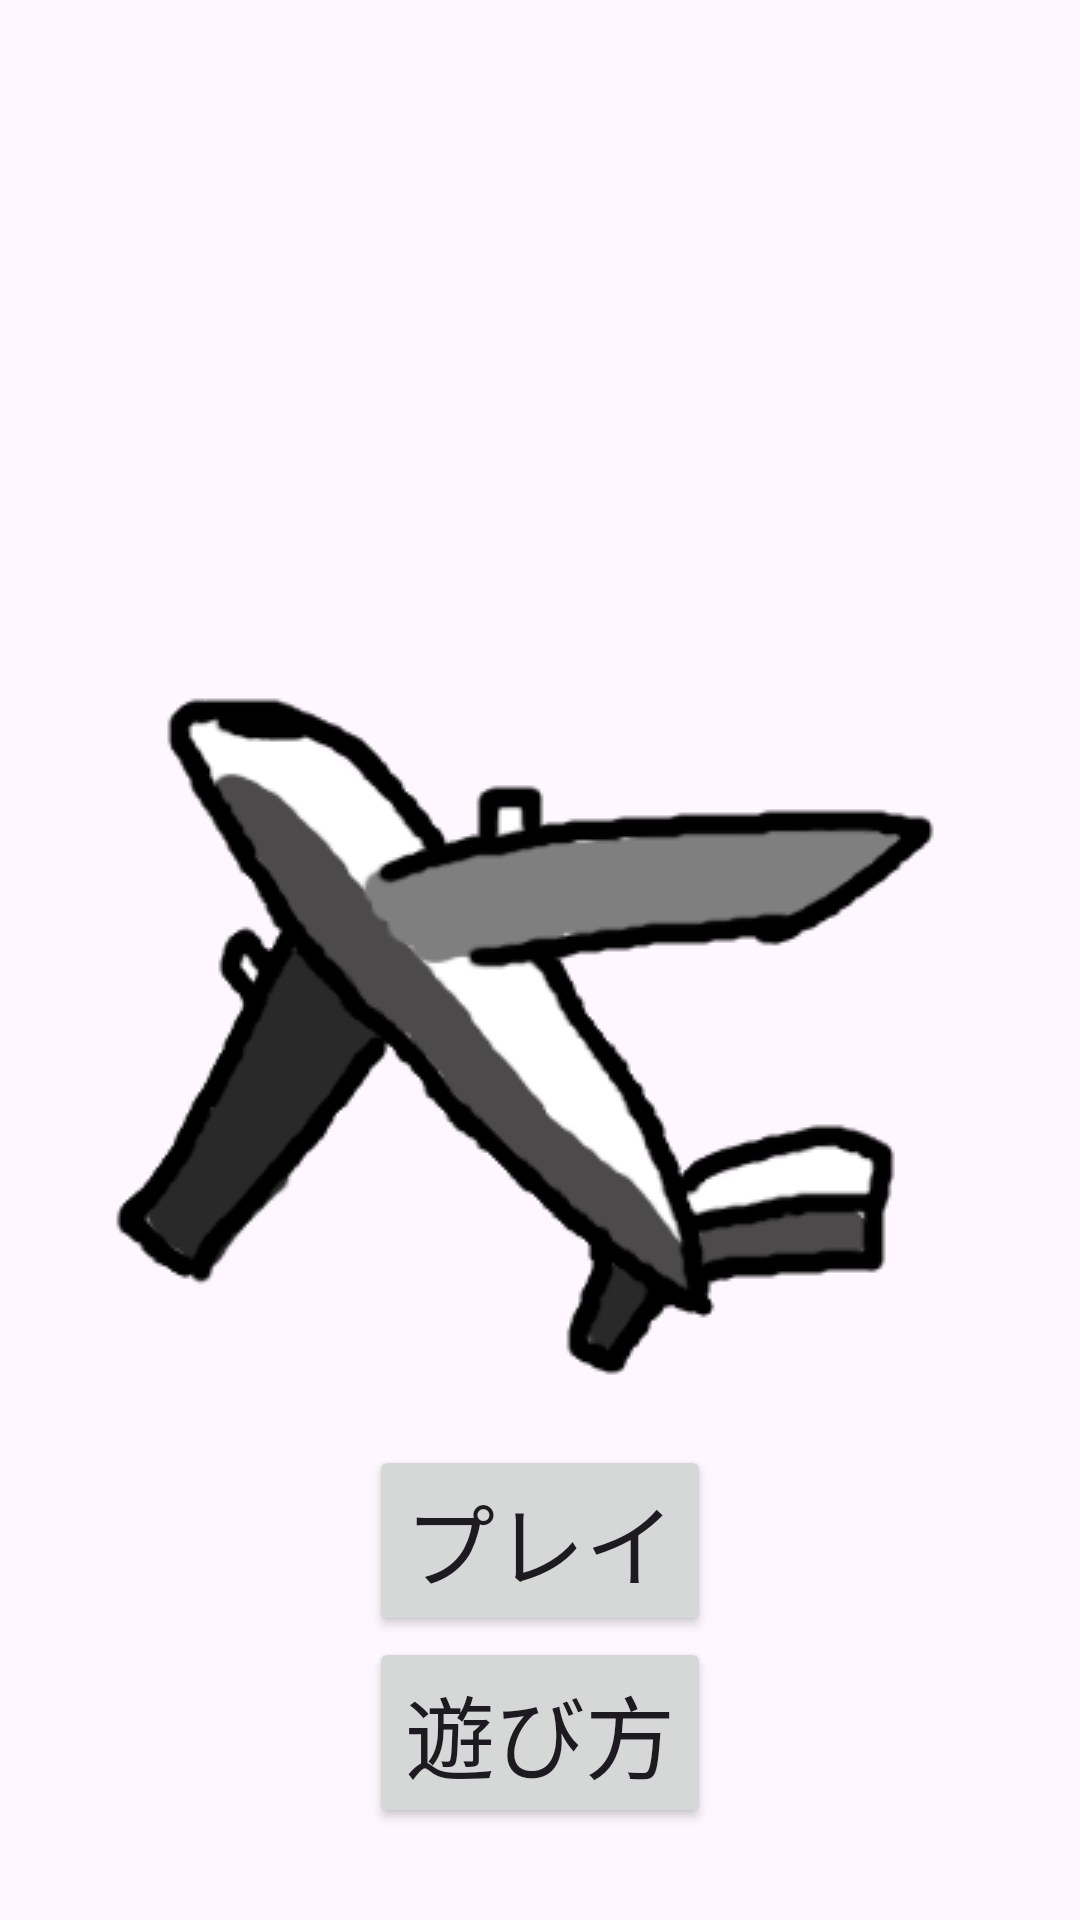

Produce the Android XML layout that renders to this screen, including the resource entries it uses.
<!-- AndroidManifest.xml: application theme Theme.UltraSky -->
<!-- res/layout/activity_main.xml -->
<?xml version="1.0" encoding="utf-8"?>
<androidx.constraintlayout.widget.ConstraintLayout
        xmlns:android="http://schemas.android.com/apk/res/android"
        xmlns:app="http://schemas.android.com/apk/res-auto"
        xmlns:tools="http://schemas.android.com/tools"
        android:layout_width="match_parent"
        android:layout_height="match_parent"
        tools:context=".MainActivity">

    <ImageView
        android:id="@+id/image_title"
        android:layout_width="0dp"
        android:layout_height="0dp"
        android:contentDescription=""
        android:src="@drawable/title"
        app:layout_constraintEnd_toEndOf="parent"
        app:layout_constraintWidth_percent="0.9"
        app:layout_constraintHeight_percent="0.5"
        app:layout_constraintStart_toStartOf="parent"
        app:layout_constraintTop_toTopOf="parent"
        />

    <ImageView
            android:id="@+id/image_plane"
            android:layout_width="wrap_content"
            android:layout_height="wrap_content"
            android:src="@drawable/plane2"
            android:contentDescription="@string/image_plane"

            app:layout_constraintBottom_toBottomOf="parent"
            app:layout_constraintEnd_toEndOf="parent"
            app:layout_constraintStart_toStartOf="parent"
            app:layout_constraintTop_toTopOf="parent"
            app:layout_constraintVertical_bias="0.56"
            />

    <Button
            android:id="@+id/button_play"
            android:layout_width="wrap_content"
            android:layout_height="wrap_content"
            android:text="@string/play"
            android:textSize="30dp"

            app:layout_constraintStart_toStartOf="parent"
            app:layout_constraintTop_toBottomOf="@id/image_plane"
            app:layout_constraintEnd_toEndOf="parent"
            app:layout_constraintBottom_toTopOf="@id/button_rule"
            />

    <Button
            android:id="@+id/button_rule"
            android:layout_width="wrap_content"
            android:layout_height="wrap_content"
            android:text="@string/rule2"
            android:textSize="30dp"

            app:layout_constraintStart_toStartOf="parent"
            app:layout_constraintTop_toBottomOf="@id/button_play"
            app:layout_constraintEnd_toEndOf="parent"
            app:layout_constraintBottom_toBottomOf="parent"
            android:layout_marginBottom="30dp"
            />

</androidx.constraintlayout.widget.ConstraintLayout>
<!-- resources referenced by this layout -->
<resources>
  <!-- drawable plane2: png bitmap (drawable, 18914 bytes) -->
  <string name="image_plane">飛行機の画像</string>
  <string name="play">プレイ</string>
  <string name="rule2">遊び方</string>
  <style name="Theme.UltraSky" parent="Base.Theme.UltraSky" />
  <style name="Base.Theme.UltraSky" parent="Theme.Material3.DayNight.NoActionBar">
          
          
      </style>
</resources>
